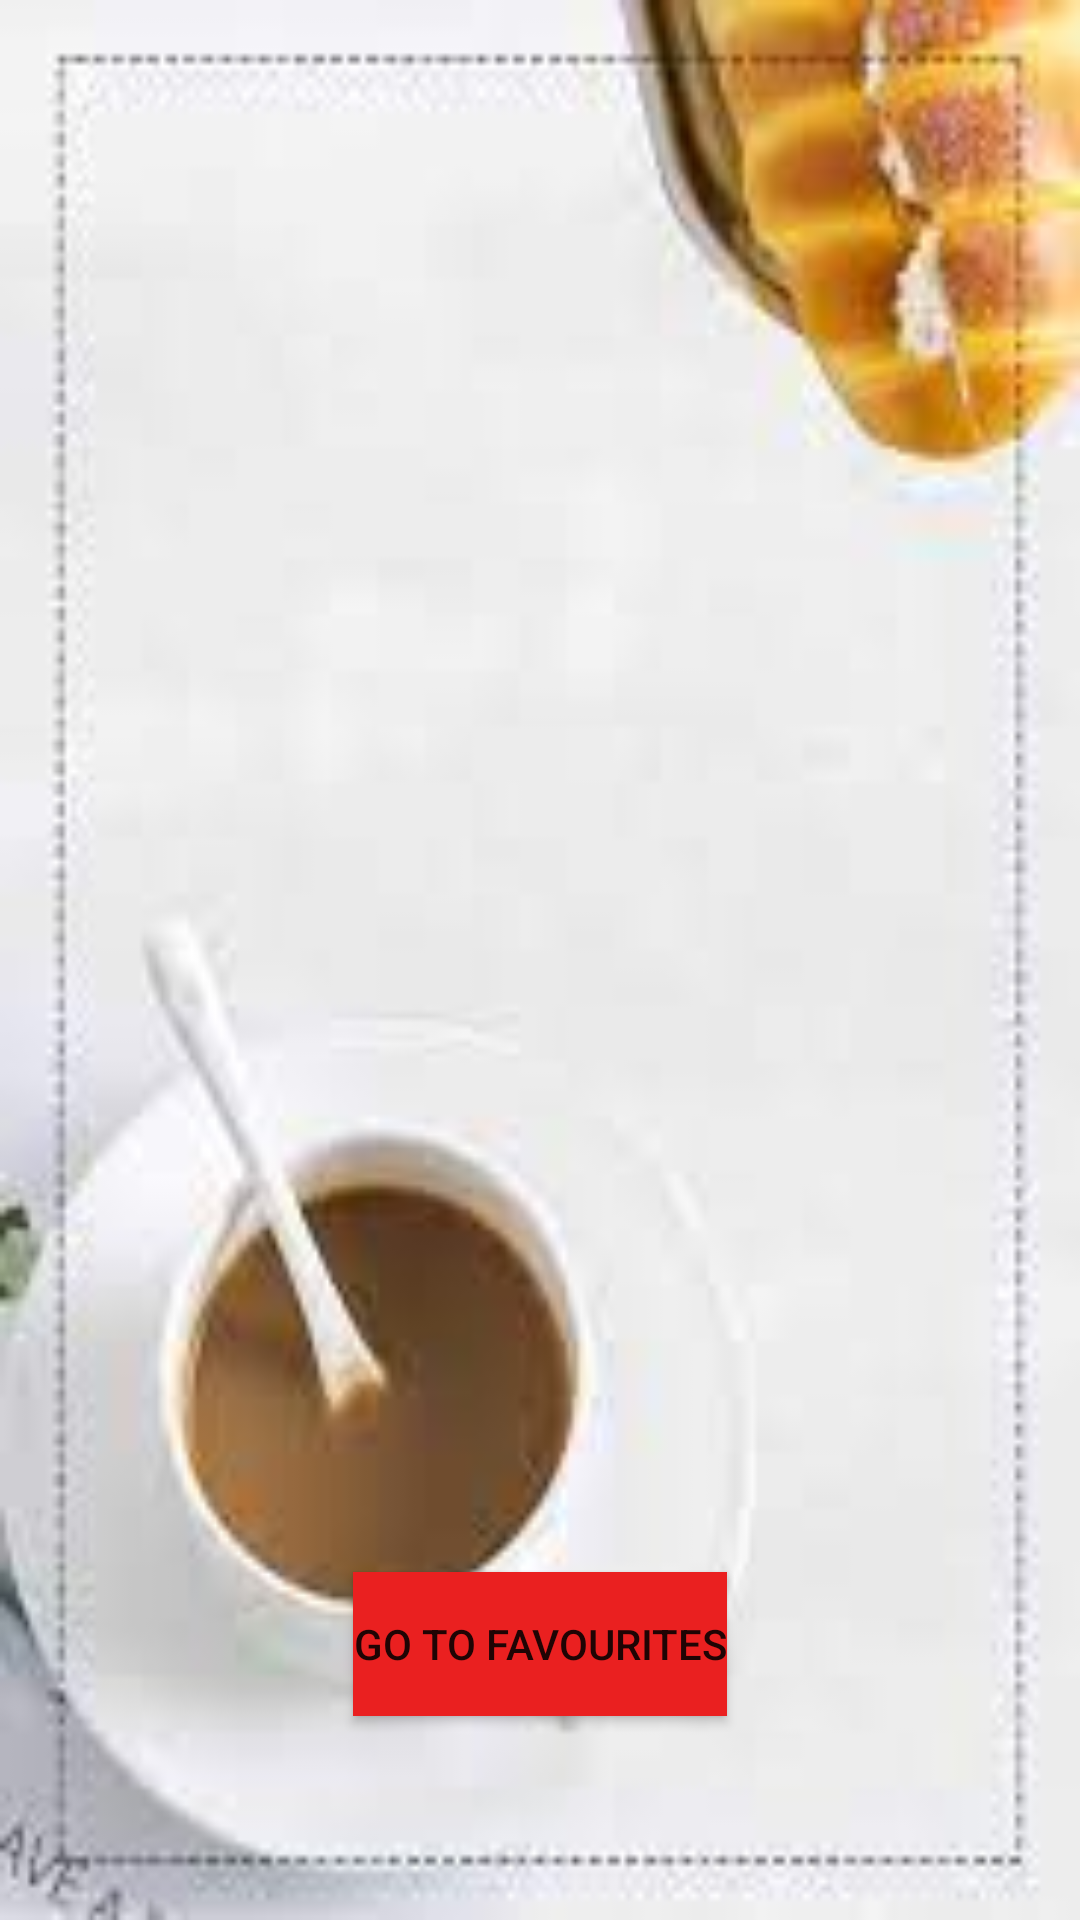

Here is an Android app screen rendered from its layout file. Give the layout XML and the strings, colors and styles it references.
<!-- AndroidManifest.xml: application theme Theme.DSVK -->
<!-- res/layout/activity_menu.xml -->
<?xml version="1.0" encoding="utf-8"?>
<androidx.constraintlayout.widget.ConstraintLayout xmlns:android="http://schemas.android.com/apk/res/android"
    xmlns:app="http://schemas.android.com/apk/res-auto"
    xmlns:tools="http://schemas.android.com/tools"
    android:layout_width="match_parent"
    android:layout_height="match_parent"
    tools:context=".MenuActivity"
    android:background="@drawable/bg1">



    <androidx.recyclerview.widget.RecyclerView
        android:id="@+id/menuRecView"
        android:layout_width="wrap_content"
        android:layout_marginTop="600dp"
        android:layout_height="match_parent"
        android:layout_margin="15dp"
        app:layout_constraintEnd_toEndOf="parent"
        app:layout_constraintStart_toStartOf="parent"
        tools:layout_editor_absoluteY="1dp" />

    <Button
        android:layout_width="wrap_content"
        android:layout_height="wrap_content"
        android:text="GO TO FAVOURITES"
        app:layout_constraintBottom_toBottomOf="parent"
        app:layout_constraintEnd_toEndOf="parent"
        app:layout_constraintStart_toStartOf="parent"
        app:layout_constraintTop_toTopOf="parent"
        android:id="@+id/order"
        android:background="#EA2020"
        app:layout_constraintVertical_bias="0.885" />


</androidx.constraintlayout.widget.ConstraintLayout>
<!-- resources referenced by this layout -->
<resources>
  <!-- drawable bg1: jpg bitmap (drawable-xhdpi, 4687 bytes) -->
  <style name="Theme.DSVK" parent="Theme.MaterialComponents.DayNight.NoActionBar">
          
          <item name="colorPrimary">@color/purple_500</item>
          <item name="colorPrimaryVariant">@color/purple_700</item>
          <item name="colorOnPrimary">@color/white</item>
          
          <item name="colorSecondary">@color/teal_200</item>
          <item name="colorSecondaryVariant">@color/teal_700</item>
          <item name="colorOnSecondary">@color/black</item>
          
          <item name="android:statusBarColor" tools:targetApi="l">?attr/colorPrimaryVariant</item>
          
      </style>
  <!-- not gathered from this repository: default colours our renderer supplied (Android Studio template values) -->
  <color name="purple_500">#FF6200EE</color>
  <color name="purple_700">#FF3700B3</color>
  <color name="teal_200">#FF03DAC5</color>
  <color name="teal_700">#FF018786</color>
  <color name="black">#FF000000</color>
  <color name="white">#FFFFFFFF</color>
</resources>
